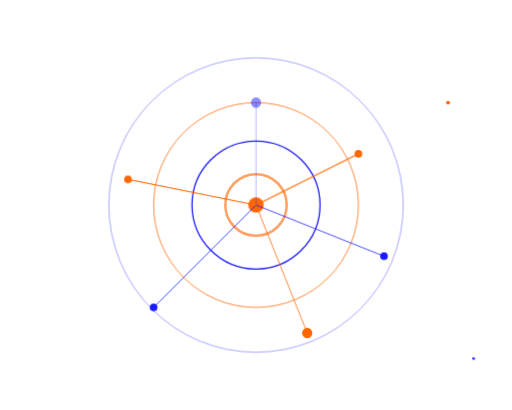
t = 0.00 s
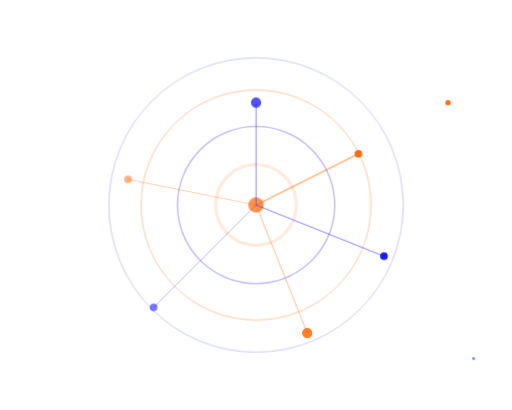
t = 1.50 s
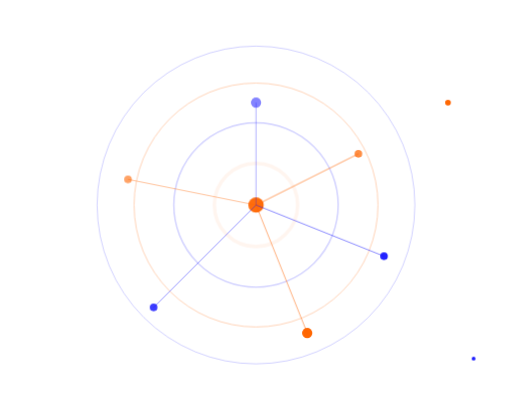
t = 1.81 s
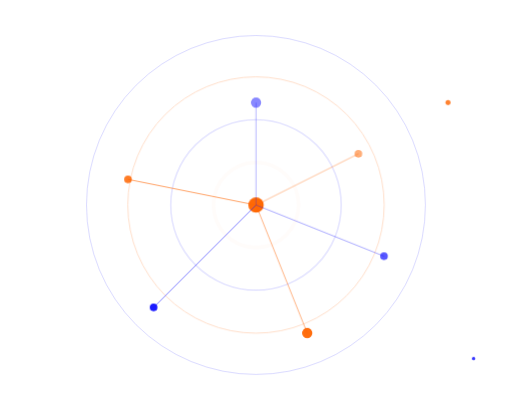
t = 2.13 s
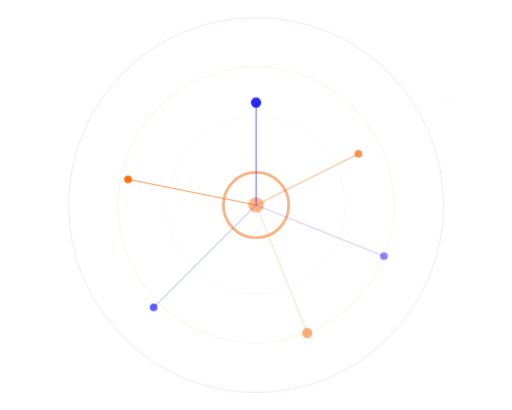
t = 2.75 s
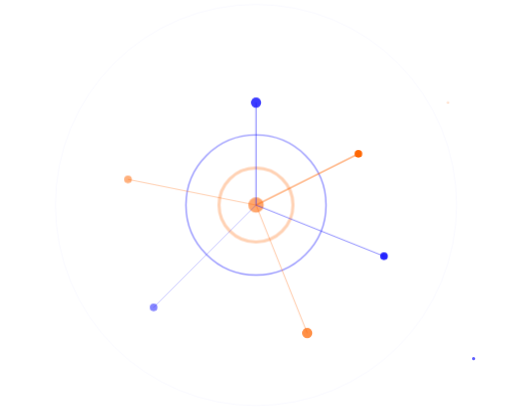
t = 3.38 s

The animated SVG that drew these frames (rendered in a browser with its animation timeline set to each time). Animation: 5 CSS @keyframes rules; one cycle of 4.00 s, repeats indefinitely.

<svg xmlns="http://www.w3.org/2000/svg" viewBox="0 0 400 320" width="400" height="320">
  <defs>
    <style>
      @keyframes ringPulse { 0% { opacity: 0.6; transform: scale(1); } 100% { opacity: 0; transform: scale(1.4); } }
      @keyframes nodeGlow { 0%, 100% { opacity: 1; } 50% { opacity: 0.4; } }
      @keyframes satOrbit { 0% { opacity: 0.5; } 50% { opacity: 1; } 100% { opacity: 0.5; } }
      @keyframes connPulse { 0%, 100% { opacity: 0.3; } 50% { opacity: 0.7; } }
      @keyframes twinkle { 0%, 100% { opacity: 0; transform: scale(0.5); } 50% { opacity: 1; transform: scale(1.5); } }
      
      .ring { fill: none; animation: ringPulse 2.5s ease-out infinite; transform-origin: center; transform-box: fill-box; }
      .ring--1 { stroke: #FF6600; stroke-width: 2; animation-delay: 0s; }
      .ring--2 { stroke: #1A1AFF; stroke-width: 1; animation-delay: 0.5s; }
      .ring--3 { stroke: #FF6600; stroke-width: 0.6; animation-delay: 1s; }
      .ring--4 { stroke: #1A1AFF; stroke-width: 0.3; animation-delay: 1.5s; }
      
      .node-c { fill: #FF6600; animation: nodeGlow 2s ease-in-out infinite; }
      
      .sat { animation: satOrbit 2s ease-in-out infinite; }
      .sat--1 { fill: #1A1AFF; animation-delay: 0s; }
      .sat--2 { fill: #FF6600; animation-delay: 0.3s; }
      .sat--3 { fill: #1A1AFF; animation-delay: 0.6s; }
      .sat--4 { fill: #FF6600; animation-delay: 0.9s; }
      .sat--5 { fill: #1A1AFF; animation-delay: 1.2s; }
      .sat--6 { fill: #FF6600; animation-delay: 1.5s; }
      
      .conn { animation: connPulse 2s ease-in-out infinite; }
      .conn--1 { stroke: #1A1AFF; stroke-width: 0.8; animation-delay: 0s; }
      .conn--2 { stroke: #FF6600; stroke-width: 0.8; animation-delay: 0.3s; }
      .conn--3 { stroke: #1A1AFF; stroke-width: 0.6; animation-delay: 0.6s; }
      .conn--4 { stroke: #FF6600; stroke-width: 0.6; animation-delay: 0.9s; }
      .conn--5 { stroke: #1A1AFF; stroke-width: 0.6; animation-delay: 1.2s; }
      .conn--6 { stroke: #FF6600; stroke-width: 0.8; animation-delay: 1.5s; }
      
      .twinkle { animation: twinkle 2s ease-in-out infinite; transform-origin: center; transform-box: fill-box; }
      .twinkle--1 { fill: #fff; animation-delay: 0s; }
      .twinkle--2 { fill: #FF6600; animation: twinkle 2.5s ease-in-out 0.5s infinite; }
      .twinkle--3 { fill: #1A1AFF; animation: twinkle 1.8s ease-in-out 1s infinite; }
      .twinkle--4 { fill: #fff; animation: twinkle 2.2s ease-in-out 1.5s infinite; }
    </style>
  </defs>
  
  <!-- Central hub rings -->
  <circle class="ring ring--1" cx="200" cy="160" r="24"/>
  <circle class="ring ring--2" cx="200" cy="160" r="50"/>
  <circle class="ring ring--3" cx="200" cy="160" r="80"/>
  <circle class="ring ring--4" cx="200" cy="160" r="115"/>
  
  <!-- Hub center -->
  <circle class="node-c" cx="200" cy="160" r="6"/>
  
  <!-- Orbiting satellites -->
  <circle class="sat sat--1" cx="200" cy="80" r="4"/>
  <circle class="sat sat--2" cx="280" cy="120" r="3"/>
  <circle class="sat sat--3" cx="300" cy="200" r="3"/>
  <circle class="sat sat--4" cx="240" cy="260" r="4"/>
  <circle class="sat sat--5" cx="120" cy="240" r="3"/>
  <circle class="sat sat--6" cx="100" cy="140" r="3"/>
  
  <!-- Connection lines -->
  <line class="conn conn--1" x1="200" y1="160" x2="200" y2="80"/>
  <line class="conn conn--2" x1="200" y1="160" x2="280" y2="120"/>
  <line class="conn conn--3" x1="200" y1="160" x2="300" y2="200"/>
  <line class="conn conn--4" x1="200" y1="160" x2="240" y2="260"/>
  <line class="conn conn--5" x1="200" y1="160" x2="120" y2="240"/>
  <line class="conn conn--6" x1="200" y1="160" x2="100" y2="140"/>
  
  <!-- Twinkle stars -->
  <circle class="twinkle twinkle--1" cx="50" cy="60" r="1"/>
  <circle class="twinkle twinkle--2" cx="350" cy="80" r="1.5"/>
  <circle class="twinkle twinkle--3" cx="370" cy="280" r="1"/>
  <circle class="twinkle twinkle--4" cx="30" cy="270" r="1.5"/>
</svg>
